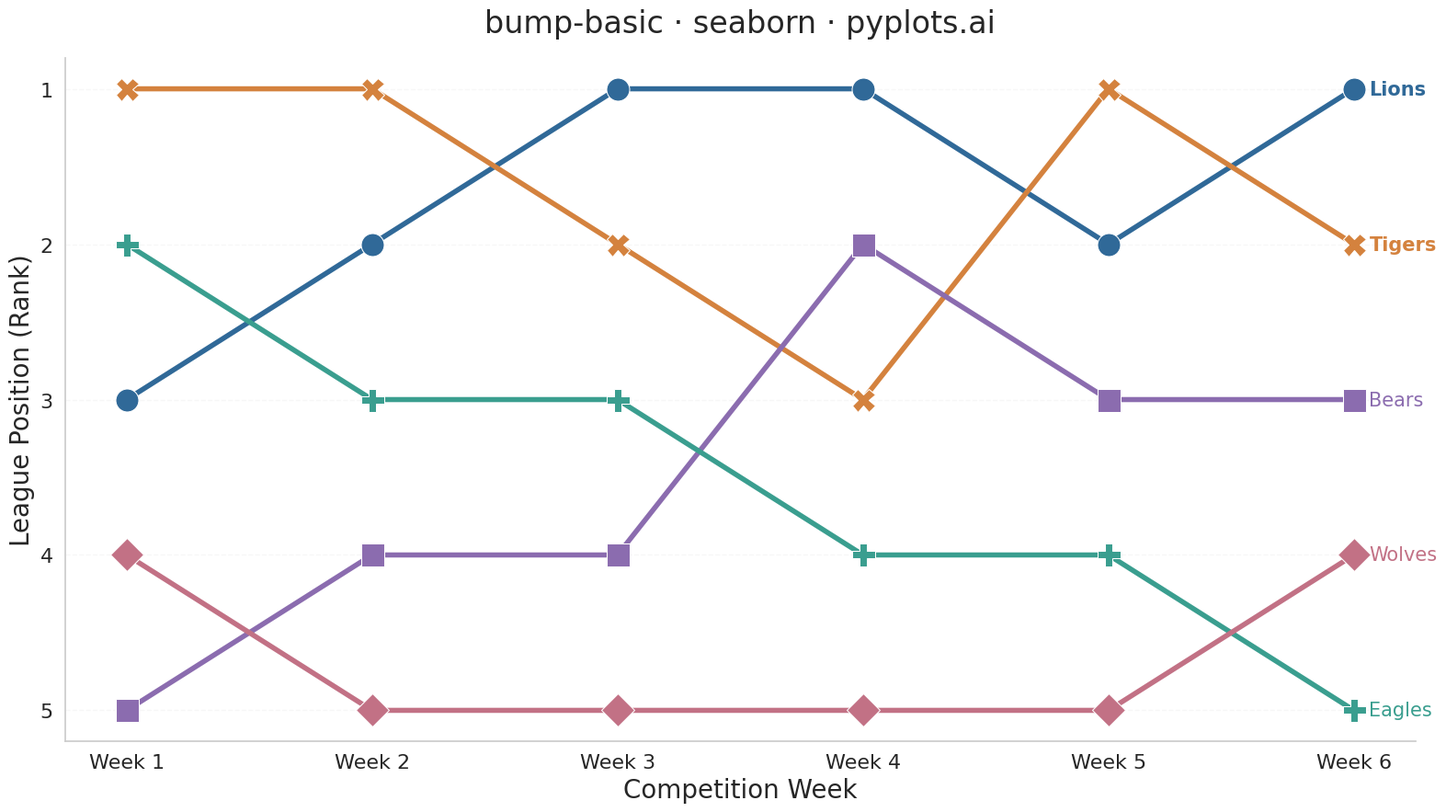

Source code (Python):
"""pyplots.ai
bump-basic: Basic Bump Chart
Library: seaborn 0.13.2 | Python 3.14.3
Quality: 86/100 | Updated: 2026-02-22
"""

import matplotlib.pyplot as plt
import pandas as pd
import seaborn as sns


# Data - Sports league standings over 6 weeks
teams = ["Lions", "Tigers", "Bears", "Eagles", "Wolves"]
weeks = ["Week 1", "Week 2", "Week 3", "Week 4", "Week 5", "Week 6"]
ranks = [
    3,
    2,
    1,
    1,
    2,
    1,  # Lions - start mid, climb to top
    1,
    1,
    2,
    3,
    1,
    2,  # Tigers - start top, fluctuate
    5,
    4,
    4,
    2,
    3,
    3,  # Bears - steady climb from bottom
    2,
    3,
    3,
    4,
    4,
    5,  # Eagles - gradual decline
    4,
    5,
    5,
    5,
    5,
    4,  # Wolves - mostly bottom, slight recovery
]
df = pd.DataFrame(
    {"Team": [team for team in teams for _ in weeks], "Competition Week": weeks * len(teams), "League Position": ranks}
)

# Colorblind-safe muted palette via seaborn (Python Blue first)
palette = sns.color_palette(["#306998", "#D4823E", "#8B6CAF", "#3A9E8F", "#C27185"])
markers = {"Lions": "o", "Tigers": "X", "Bears": "s", "Eagles": "P", "Wolves": "D"}

# Refined theme
sns.set_theme(style="whitegrid", rc={"grid.linestyle": "--", "grid.alpha": 0.15})
fig, ax = plt.subplots(figsize=(16, 9))

sns.lineplot(
    data=df,
    x="Competition Week",
    y="League Position",
    hue="Team",
    style="Team",
    markers=markers,
    dashes=False,
    markersize=18,
    linewidth=4,
    palette=palette,
    hue_order=teams,
    sort=False,
    ax=ax,
)

# Invert y-axis so rank 1 is at top
ax.invert_yaxis()
ax.set_yticks([1, 2, 3, 4, 5])
ax.xaxis.grid(False)
sns.despine(ax=ax)

# Style
ax.set_xlabel("Competition Week", fontsize=20)
ax.set_ylabel("League Position (Rank)", fontsize=20)
ax.set_title("bump-basic · seaborn · pyplots.ai", fontsize=24, fontweight="medium", pad=20)
ax.tick_params(axis="both", labelsize=16)

# End-of-line labels for direct identification and storytelling
final_positions = {team: ranks[i * 6 + 5] for i, team in enumerate(teams)}
for i, team in enumerate(teams):
    rank = final_positions[team]
    ax.annotate(
        team,
        xy=(5, rank),
        xytext=(12, 0),
        textcoords="offset points",
        fontsize=15,
        fontweight="bold" if rank <= 2 else "normal",
        color=palette[i],
        va="center",
    )

# Remove legend (replaced by end-of-line labels for cleaner design)
ax.get_legend().remove()

plt.tight_layout()
plt.savefig("plot.png", dpi=300, bbox_inches="tight")
